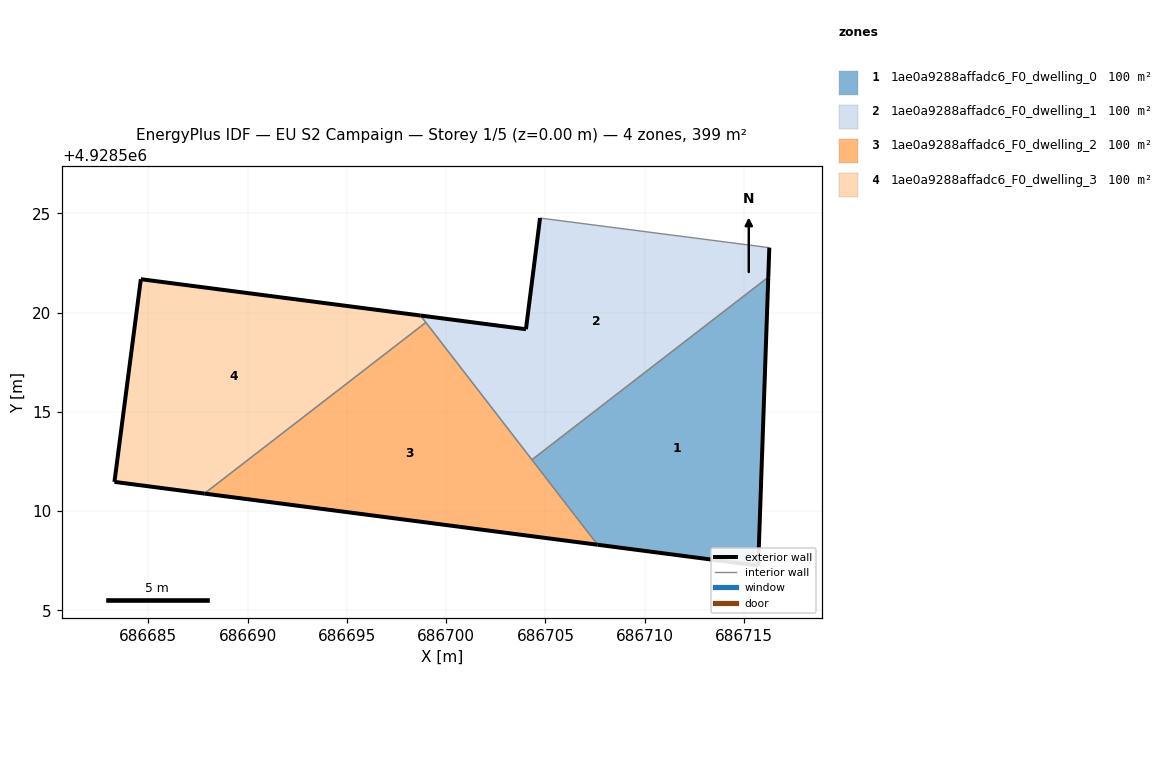
=== STOREY PLAN SPEC (per zone: floor XY polygon, exterior-wall plan segments, windows/doors) ===
zone 1: 1ae0a9288affadc6_F0_dwelling_0  (99.8 m²)
  floor: (686715.72, 4928507.26) (686716.23, 4928521.79) (686704.32, 4928512.59) (686707.63, 4928508.31)
  exterior wall: (686715.72, 4928507.26) – (686707.63, 4928508.31)  [8.2 m]
  exterior wall: (686716.23, 4928521.79) – (686715.72, 4928507.26)  [14.5 m]
  interior walls: 2
zone 2: 1ae0a9288affadc6_F0_dwelling_1  (99.8 m²)
  floor: (686716.23, 4928521.79) (686716.28, 4928523.28) (686704.73, 4928524.77) (686704.02, 4928519.17) (686698.71, 4928519.86) (686704.32, 4928512.59)
  exterior wall: (686698.71, 4928519.86) – (686704.02, 4928519.17)  [5.4 m]
  exterior wall: (686704.02, 4928519.17) – (686704.73, 4928524.77)  [5.6 m]
  exterior wall: (686716.28, 4928523.28) – (686716.23, 4928521.79)  [1.5 m]
  interior walls: 4
zone 3: 1ae0a9288affadc6_F0_dwelling_2  (99.8 m²)
  floor: (686707.63, 4928508.31) (686698.98, 4928519.51) (686687.82, 4928510.89)
  exterior wall: (686707.63, 4928508.31) – (686687.82, 4928510.89)  [20.0 m]
  interior walls: 3
zone 4: 1ae0a9288affadc6_F0_dwelling_3  (99.8 m²)
  floor: (686698.98, 4928519.51) (686698.71, 4928519.86) (686684.62, 4928521.69) (686683.29, 4928511.48) (686687.82, 4928510.89)
  exterior wall: (686687.82, 4928510.89) – (686683.29, 4928511.48)  [4.6 m]
  exterior wall: (686683.29, 4928511.48) – (686684.62, 4928521.69)  [10.3 m]
  exterior wall: (686684.62, 4928521.69) – (686698.71, 4928519.86)  [14.2 m]
  interior walls: 2

=== DERIVED (storey summary) ===
Building: EU S2 Campaign
Storey: 1 of 5  (floor level z = 0.00 m)
Storey gross floor area: 399.0 m²
Zones on this storey: 4
  - 1ae0a9288affadc6_F0_dwelling_0: floor 99.8 m²; exterior wall 22.7 m (68.1 m²); WWR 0.0%
  - 1ae0a9288affadc6_F0_dwelling_1: floor 99.8 m²; exterior wall 12.5 m (37.5 m²); WWR 0.0%
  - 1ae0a9288affadc6_F0_dwelling_2: floor 99.8 m²; exterior wall 20.0 m (59.9 m²); WWR 0.0%
  - 1ae0a9288affadc6_F0_dwelling_3: floor 99.8 m²; exterior wall 29.1 m (87.2 m²); WWR 0.0%
Zone adjacency (shared interzone walls):
  - 1ae0a9288affadc6_F0_dwelling_0 ↔ 1ae0a9288affadc6_F0_dwelling_1
  - 1ae0a9288affadc6_F0_dwelling_0 ↔ 1ae0a9288affadc6_F0_dwelling_2
  - 1ae0a9288affadc6_F0_dwelling_1 ↔ 1ae0a9288affadc6_F0_dwelling_2
  - 1ae0a9288affadc6_F0_dwelling_1 ↔ 1ae0a9288affadc6_F0_dwelling_3
  - 1ae0a9288affadc6_F0_dwelling_2 ↔ 1ae0a9288affadc6_F0_dwelling_3